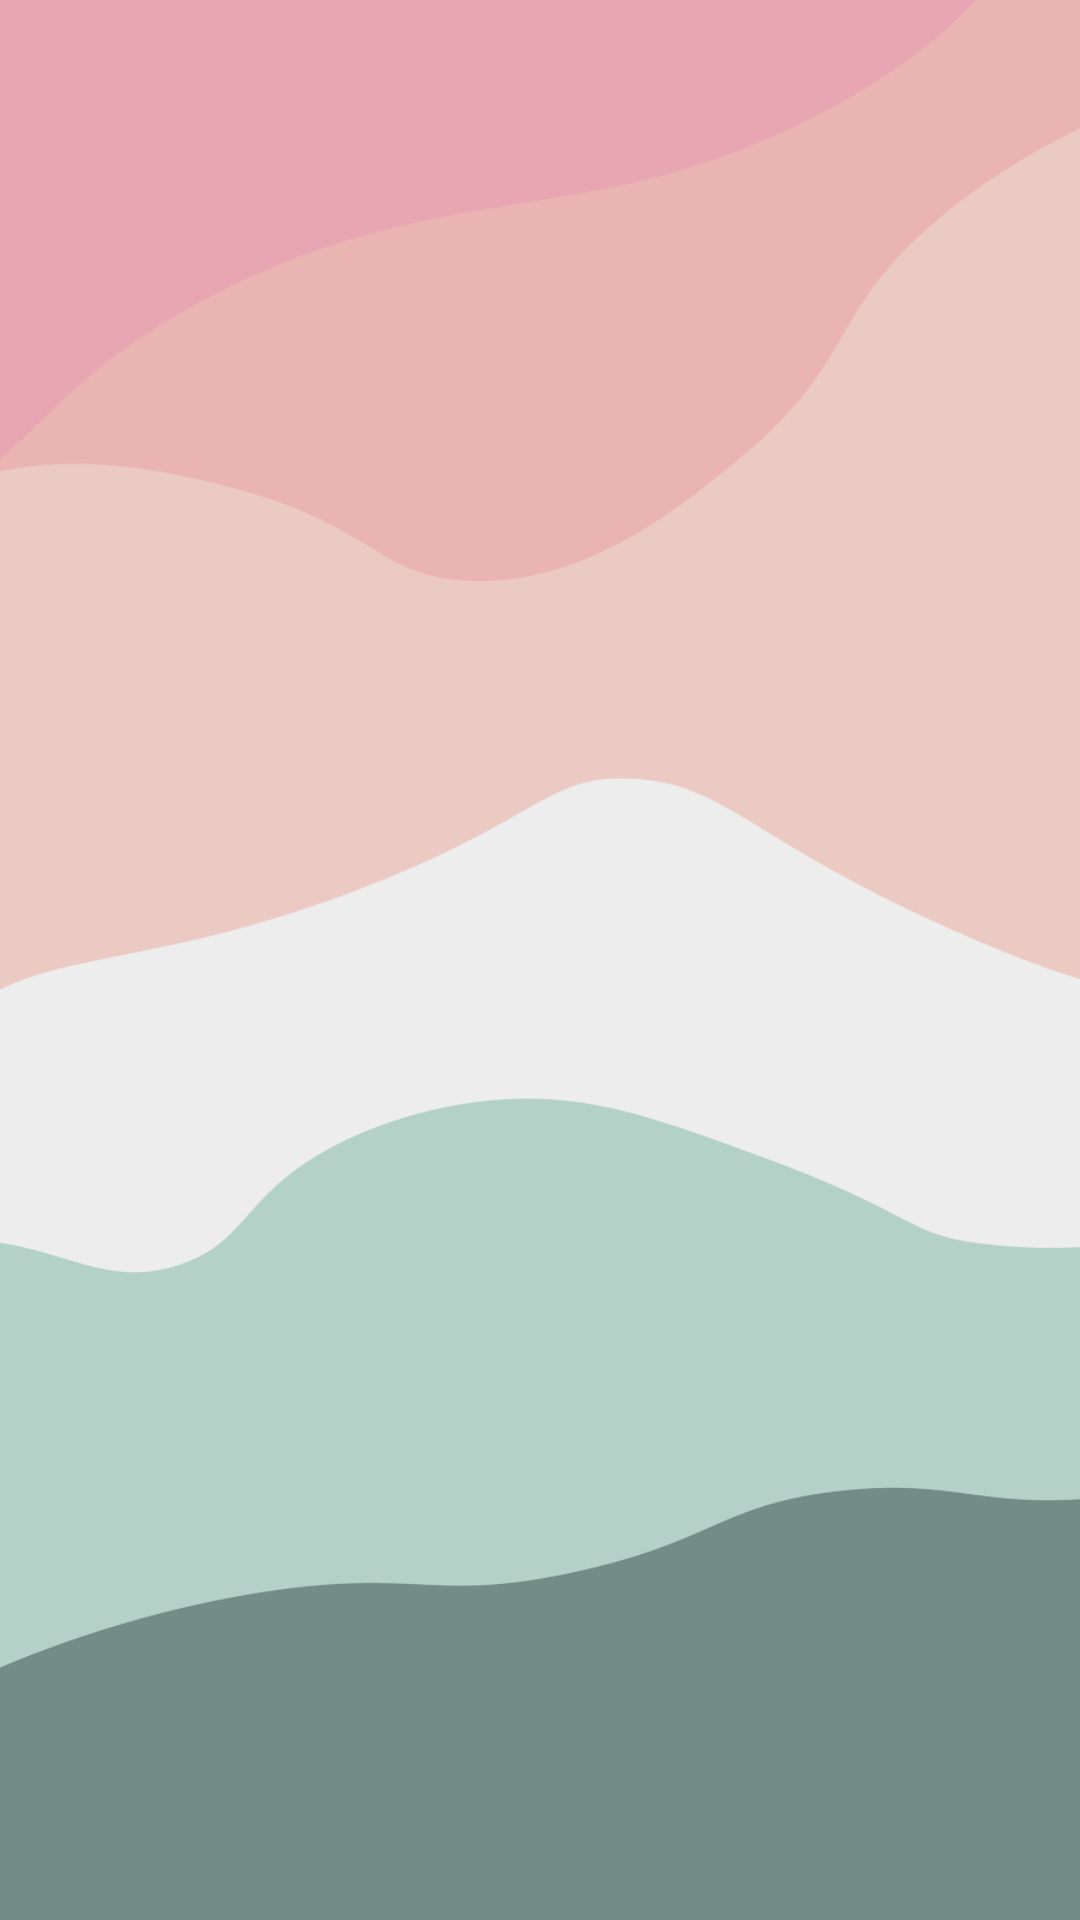

Write the Android layout XML for this screen, with the resource values it uses.
<!-- AndroidManifest.xml: application theme Theme.Bulut -->
<!-- res/layout/fragment_home.xml -->
<?xml version="1.0" encoding="utf-8"?>
<androidx.constraintlayout.widget.ConstraintLayout xmlns:android="http://schemas.android.com/apk/res/android"
    xmlns:app="http://schemas.android.com/apk/res-auto"
    xmlns:tools="http://schemas.android.com/tools"
    android:layout_width="match_parent"
    android:layout_height="match_parent"
    tools:context=".ui.home.HomeFragment"
    android:background="@drawable/simple_background">

    <ListView
        android:id="@+id/bildirimler_list"
        android:layout_width="match_parent"
        android:layout_height="692dp"
        android:divider="@color/black"
        android:dividerHeight="2dp"
        app:layout_constraintEnd_toEndOf="parent"
        app:layout_constraintStart_toStartOf="parent"
        app:layout_constraintTop_toTopOf="parent" />

    <TextView
        android:id="@+id/bildirim_yok"
        android:layout_width="wrap_content"
        android:layout_height="wrap_content"
        android:textColor="@color/black"
        android:textSize="20dp"
        app:layout_constraintBottom_toBottomOf="@+id/bildirimler_list"
        app:layout_constraintEnd_toEndOf="parent"
        app:layout_constraintStart_toStartOf="parent"
        app:layout_constraintTop_toTopOf="parent" />

    <ImageView
        android:id="@+id/tüm_bildirimleri_sil"
        android:layout_width="30dp"
        android:layout_height="30dp"
        android:background="@drawable/remove"
        app:layout_constraintStart_toStartOf="parent"
        app:layout_constraintTop_toTopOf="parent"
        android:layout_marginTop="10dp"
        android:layout_marginLeft="5dp"/>


</androidx.constraintlayout.widget.ConstraintLayout>
<!-- resources referenced by this layout -->
<resources>
  <!-- drawable simple_background: png bitmap (drawable, 30975 bytes) -->
  <style name="Theme.Bulut" parent="Theme.MaterialComponents.DayNight.DarkActionBar">
          
          <item name="colorPrimary">@color/purple_500</item>
          <item name="colorPrimaryVariant">@color/purple_700</item>
          <item name="colorOnPrimary">@color/white</item>
          
          <item name="colorSecondary">@color/teal_200</item>
          <item name="colorSecondaryVariant">@color/teal_700</item>
          <item name="colorOnSecondary">@color/black</item>
          
          <item name="android:statusBarColor">?attr/colorPrimaryVariant</item>
          
      </style>
  <!-- not gathered from this repository: default colours our renderer supplied (Android Studio template values) -->
  <color name="purple_500">#FF6200EE</color>
  <color name="purple_700">#FF3700B3</color>
  <color name="teal_200">#FF03DAC5</color>
  <color name="teal_700">#FF018786</color>
  <color name="black">#FF000000</color>
  <color name="white">#FFFFFFFF</color>
</resources>
